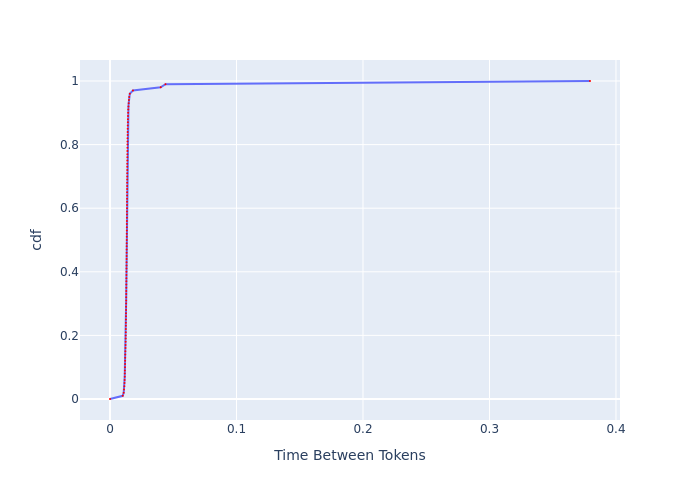

The data file committed next to this chart (first rows):
, cdf, Time Between Tokens
0, 0.0, 0.0
1, 0.01, 0.01006
2, 0.02, 0.01083
3, 0.03, 0.01108
4, 0.04, 0.01134
5, 0.05, 0.01146
6, 0.06, 0.01155
7, 0.07, 0.01164
8, 0.08, 0.01169
9, 0.09, 0.01176
10, 0.1, 0.01186
11, 0.11, 0.01193
12, 0.12, 0.01197
13, 0.13, 0.01202
14, 0.14, 0.01207
15, 0.15, 0.01214
16, 0.16, 0.01224
17, 0.17, 0.01231
18, 0.18, 0.01236
19, 0.19, 0.01241
20, 0.2, 0.01244
21, 0.21, 0.01249
22, 0.22, 0.01251
23, 0.23, 0.01254
24, 0.24, 0.01256
25, 0.25, 0.01259
26, 0.26, 0.01264
27, 0.27, 0.01266
28, 0.28, 0.01269
29, 0.29, 0.01271
30, 0.3, 0.01274
31, 0.31, 0.01279
32, 0.32, 0.01282
33, 0.33, 0.01284
34, 0.34, 0.01287
35, 0.35, 0.01289
36, 0.36, 0.01292
37, 0.37, 0.01295
38, 0.38, 0.01297
39, 0.39, 0.013
40, 0.4, 0.01302
41, 0.41, 0.01305
42, 0.42, 0.01308
43, 0.43, 0.0131
44, 0.44, 0.01313
45, 0.45, 0.01313
46, 0.46, 0.01315
47, 0.47, 0.01318
48, 0.48, 0.01318
49, 0.49, 0.01321
50, 0.5, 0.01323
51, 0.51, 0.01326
52, 0.52, 0.01326
53, 0.53, 0.01329
54, 0.54, 0.01331
55, 0.55, 0.01331
56, 0.56, 0.01334
57, 0.57, 0.01337
58, 0.58, 0.01339
59, 0.59, 0.01339
... 41 more rows
